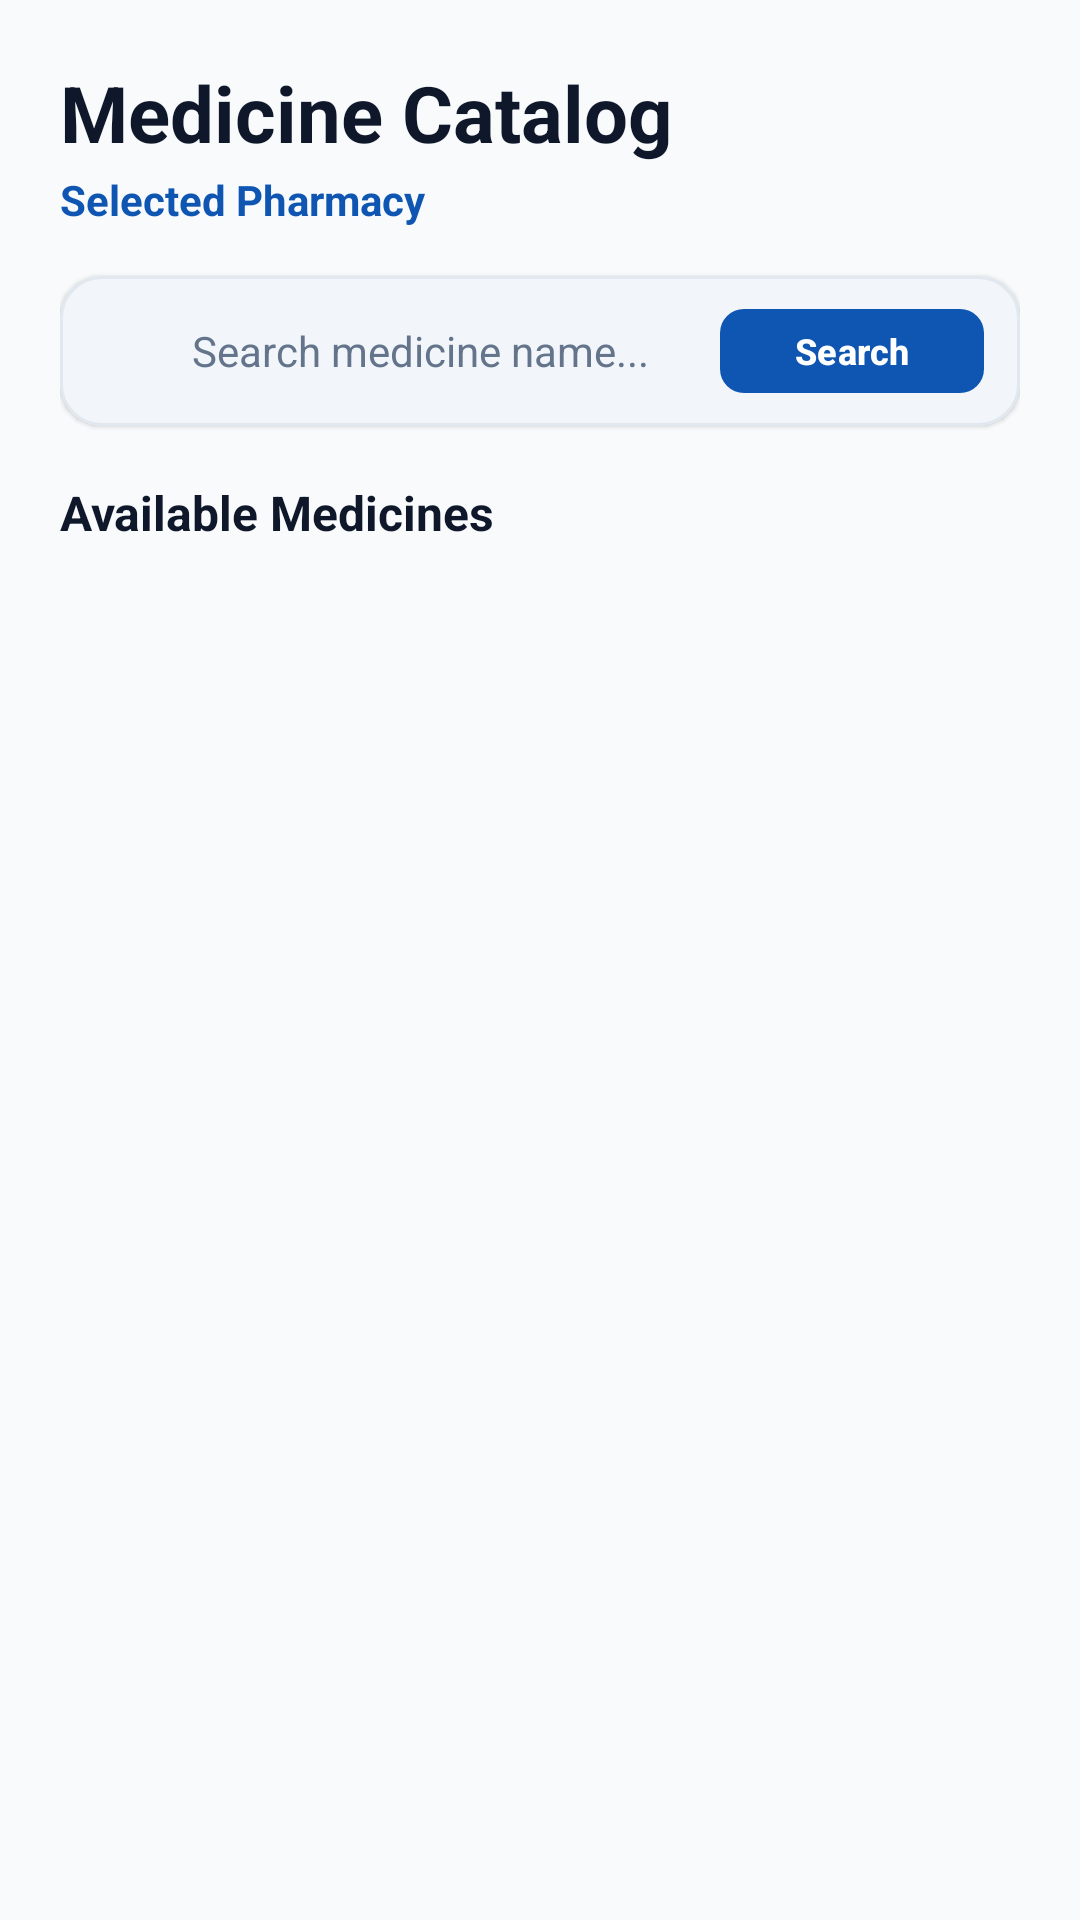

Write the Android layout XML for this screen, with the resource values it uses.
<!-- AndroidManifest.xml: application theme Theme.PharmaGo -->
<!-- res/layout/activity_medicine_search.xml -->
<?xml version="1.0" encoding="utf-8"?>
<androidx.core.widget.NestedScrollView xmlns:android="http://schemas.android.com/apk/res/android"
    xmlns:app="http://schemas.android.com/apk/res-auto"
    android:layout_width="match_parent"
    android:layout_height="match_parent"
    android:fillViewport="true"
    android:background="@color/background_surface">

    <LinearLayout
        android:layout_width="match_parent"
        android:layout_height="wrap_content"
        android:orientation="vertical"
        android:padding="20dp">

        <TextView
            android:layout_width="match_parent"
            android:layout_height="wrap_content"
            android:text="Medicine Catalog"
            android:textSize="26sp"
            android:textStyle="bold"
            android:textColor="@color/neutral_dark" />

        <TextView
            android:id="@+id/tvPharmacyName"
            android:layout_width="match_parent"
            android:layout_height="wrap_content"
            android:text="Selected Pharmacy"
            android:textSize="14sp"
            android:textStyle="bold"
            android:textColor="@color/primary_clinical_blue"
            android:layout_marginTop="2dp"
            android:layout_marginBottom="16dp" />

        
        <com.google.android.material.card.MaterialCardView
            android:layout_width="match_parent"
            android:layout_height="wrap_content"
            app:cardCornerRadius="14dp"
            app:cardElevation="1dp"
            app:strokeWidth="1dp"
            app:strokeColor="@color/border_outline"
            app:cardBackgroundColor="@color/card_surface"
            android:layout_marginBottom="18dp">

            <LinearLayout
                android:layout_width="match_parent"
                android:layout_height="50dp"
                android:orientation="horizontal"
                android:gravity="center_vertical"
                android:paddingStart="14dp"
                android:paddingEnd="12dp">

                <ImageView
                    android:layout_width="20dp"
                    android:layout_height="20dp"
                    android:src="@drawable/ic_nav_search"
                    android:contentDescription="Search"
                    app:tint="@color/neutral_muted" />

                <EditText
                    android:id="@+id/etSearchMedicine"
                    android:layout_width="0dp"
                    android:layout_height="match_parent"
                    android:layout_weight="1"
                    android:hint="Search medicine name..."
                    android:textSize="14sp"
                    android:textColor="@color/neutral_dark"
                    android:textColorHint="@color/neutral_muted"
                    android:background="@color/transparent"
                    android:paddingStart="10dp"
                    android:paddingEnd="8dp"
                    android:singleLine="true" />

                <com.google.android.material.button.MaterialButton
                    android:id="@+id/btnSearchMedicine"
                    style="@style/Widget.PharmaGo.Button.Primary"
                    android:layout_width="wrap_content"
                    android:layout_height="36dp"
                    android:text="Search"
                    android:textSize="12sp"
                    android:textAllCaps="false"
                    android:paddingStart="12dp"
                    android:paddingEnd="12dp"
                    android:paddingTop="0dp"
                    android:paddingBottom="0dp"
                    app:cornerRadius="8dp" />

            </LinearLayout>

        </com.google.android.material.card.MaterialCardView>

        <TextView
            android:layout_width="match_parent"
            android:layout_height="wrap_content"
            android:text="Available Medicines"
            android:textSize="16sp"
            android:textStyle="bold"
            android:textColor="@color/neutral_dark"
            android:layout_marginBottom="12dp" />

        <ProgressBar
            android:id="@+id/progressBar"
            android:layout_width="wrap_content"
            android:layout_height="wrap_content"
            android:layout_gravity="center"
            android:indeterminateTint="@color/primary_clinical_blue"
            android:visibility="gone"
            android:layout_marginBottom="12dp" />

        <LinearLayout
            android:id="@+id/medicineContainer"
            android:layout_width="match_parent"
            android:layout_height="wrap_content"
            android:orientation="vertical" />

    </LinearLayout>

</androidx.core.widget.NestedScrollView>
<!-- resources referenced by this layout -->
<resources>
  <color name="background_surface">#F8FAFC</color>
  <color name="border_outline">#E2E8F0</color>
  <color name="card_surface">#FFFFFF</color>
  <color name="neutral_dark">#0F172A</color>
  <color name="neutral_muted">#64748B</color>
  <color name="primary_clinical_blue">#0F56B3</color>
  <color name="transparent">#00000000</color>
  <style name="Widget.PharmaGo.Button.Primary" parent="Widget.Material3.Button">
          <item name="cornerRadius">14dp</item>
          <item name="elevation">2dp</item>
          <item name="backgroundTint">@color/primary_clinical_blue</item>
          <item name="android:textColor">@color/white</item>
          <item name="android:textStyle">bold</item>
          <item name="android:textSize">16sp</item>
          <item name="android:paddingTop">14dp</item>
          <item name="android:paddingBottom">14dp</item>
      </style>
  <style name="Theme.PharmaGo" parent="Base.Theme.PharmaGo" />
  <color name="white">#FFFFFF</color>
  <style name="Base.Theme.PharmaGo" parent="Theme.Material3.DayNight.NoActionBar">
          
          <item name="colorPrimary">@color/primary_clinical_blue</item>
          <item name="colorOnPrimary">@color/white</item>
          <item name="colorPrimaryContainer">@color/primary_container</item>
          <item name="colorOnPrimaryContainer">@color/on_primary_container</item>
  
          <item name="colorSecondary">@color/secondary_mint</item>
          <item name="colorOnSecondary">@color/white</item>
          <item name="colorSecondaryContainer">@color/secondary_container</item>
          <item name="colorOnSecondaryContainer">@color/on_secondary_container</item>
  
          
          <item name="android:colorBackground">@color/background_surface</item>
          <item name="colorSurface">@color/card_surface</item>
          <item name="colorOnSurface">@color/neutral_dark</item>
          <item name="colorSurfaceVariant">@color/primary_container</item>
          <item name="colorOnSurfaceVariant">@color/neutral_muted</item>
          <item name="colorOutline">@color/border_outline</item>
  
          
          <item name="colorError">@color/danger_alert</item>
          <item name="colorOnError">@color/white</item>
  
          
          <item name="android:statusBarColor">@color/background_surface</item>
          <item name="android:windowLightStatusBar">true</item>
          <item name="android:navigationBarColor">@color/card_surface</item>
          <item name="android:windowLightNavigationBar" tools:targetApi="27">true</item>
      </style>
  <color name="primary_container">#E6F0FA</color>
  <color name="on_primary_container">#0A3B7B</color>
  <color name="secondary_mint">#00A884</color>
  <color name="secondary_container">#E0F7F2</color>
  <color name="on_secondary_container">#005C48</color>
  <color name="danger_alert">#DC2626</color>
</resources>
